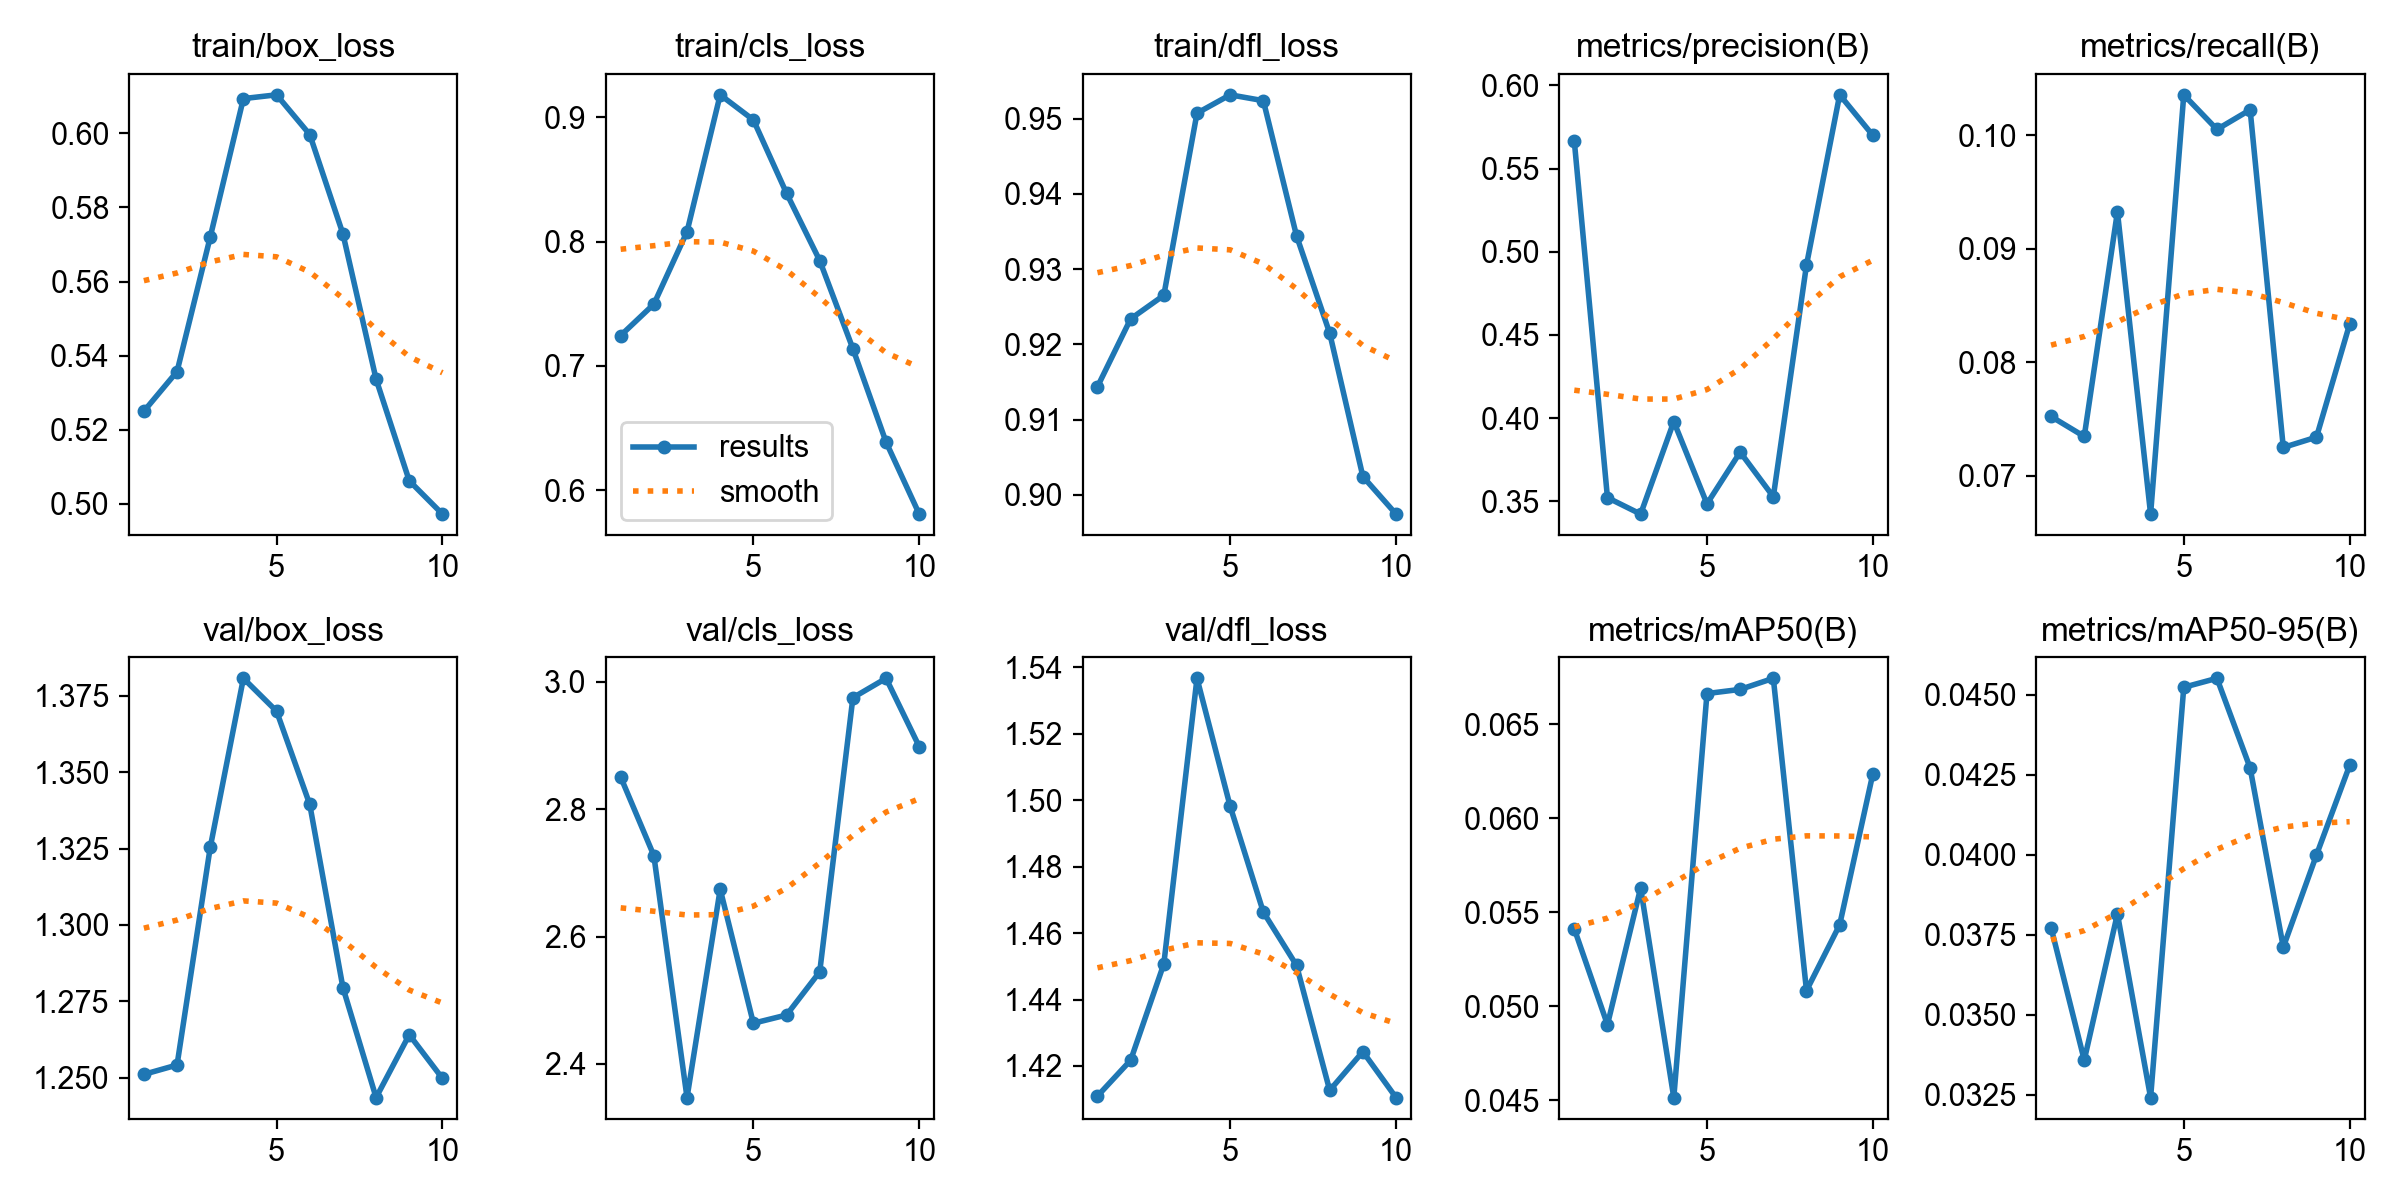

The table this chart was drawn from, first rows:
epoch, time, train/box_loss, train/cls_loss, train/dfl_loss, metrics/precision(B), metrics/recall(B), metrics/mAP50(B), metrics/mAP50-95(B), val/box_loss, val/cls_loss, val/dfl_loss, lr/pg0, lr/pg1, lr/pg2
1, 219.7, 0.525, 0.7244, 0.9144, 0.5667, 0.07521, 0.05411, 0.03772, 1.251, 2.85, 1.411, 0.003286, 0.003286, 0.07043
2, 427.7, 0.5357, 0.7497, 0.9234, 0.3521, 0.07345, 0.04901, 0.03358, 1.254, 2.727, 1.422, 0.005964, 0.005964, 0.03977
3, 652.7, 0.572, 0.808, 0.9265, 0.3422, 0.09325, 0.05628, 0.03815, 1.325, 2.347, 1.451, 0.007982, 0.007982, 0.008458
4, 882.3, 0.6093, 0.9181, 0.9507, 0.3979, 0.06661, 0.04513, 0.03241, 1.381, 2.674, 1.537, 0.00703, 0.00703, 0.00703
5, 1090, 0.6103, 0.8979, 0.9532, 0.3484, 0.1036, 0.06662, 0.04523, 1.37, 2.464, 1.498, 0.00604, 0.00604, 0.00604
6, 1308, 0.5996, 0.8389, 0.9524, 0.3795, 0.1005, 0.06684, 0.04551, 1.339, 2.477, 1.466, 0.00505, 0.00505, 0.00505
7, 1513, 0.5728, 0.7847, 0.9344, 0.3527, 0.1022, 0.06743, 0.04271, 1.279, 2.545, 1.45, 0.00406, 0.00406, 0.00406
8, 1727, 0.5336, 0.7138, 0.9215, 0.492, 0.07248, 0.05082, 0.03711, 1.243, 2.975, 1.413, 0.00307, 0.00307, 0.00307
9, 1946, 0.5062, 0.6386, 0.9024, 0.5944, 0.07339, 0.05432, 0.03999, 1.264, 3.005, 1.424, 0.00208, 0.00208, 0.00208
10, 2135, 0.4973, 0.5807, 0.8975, 0.57, 0.08335, 0.06235, 0.04279, 1.25, 2.898, 1.41, 0.00109, 0.00109, 0.00109
